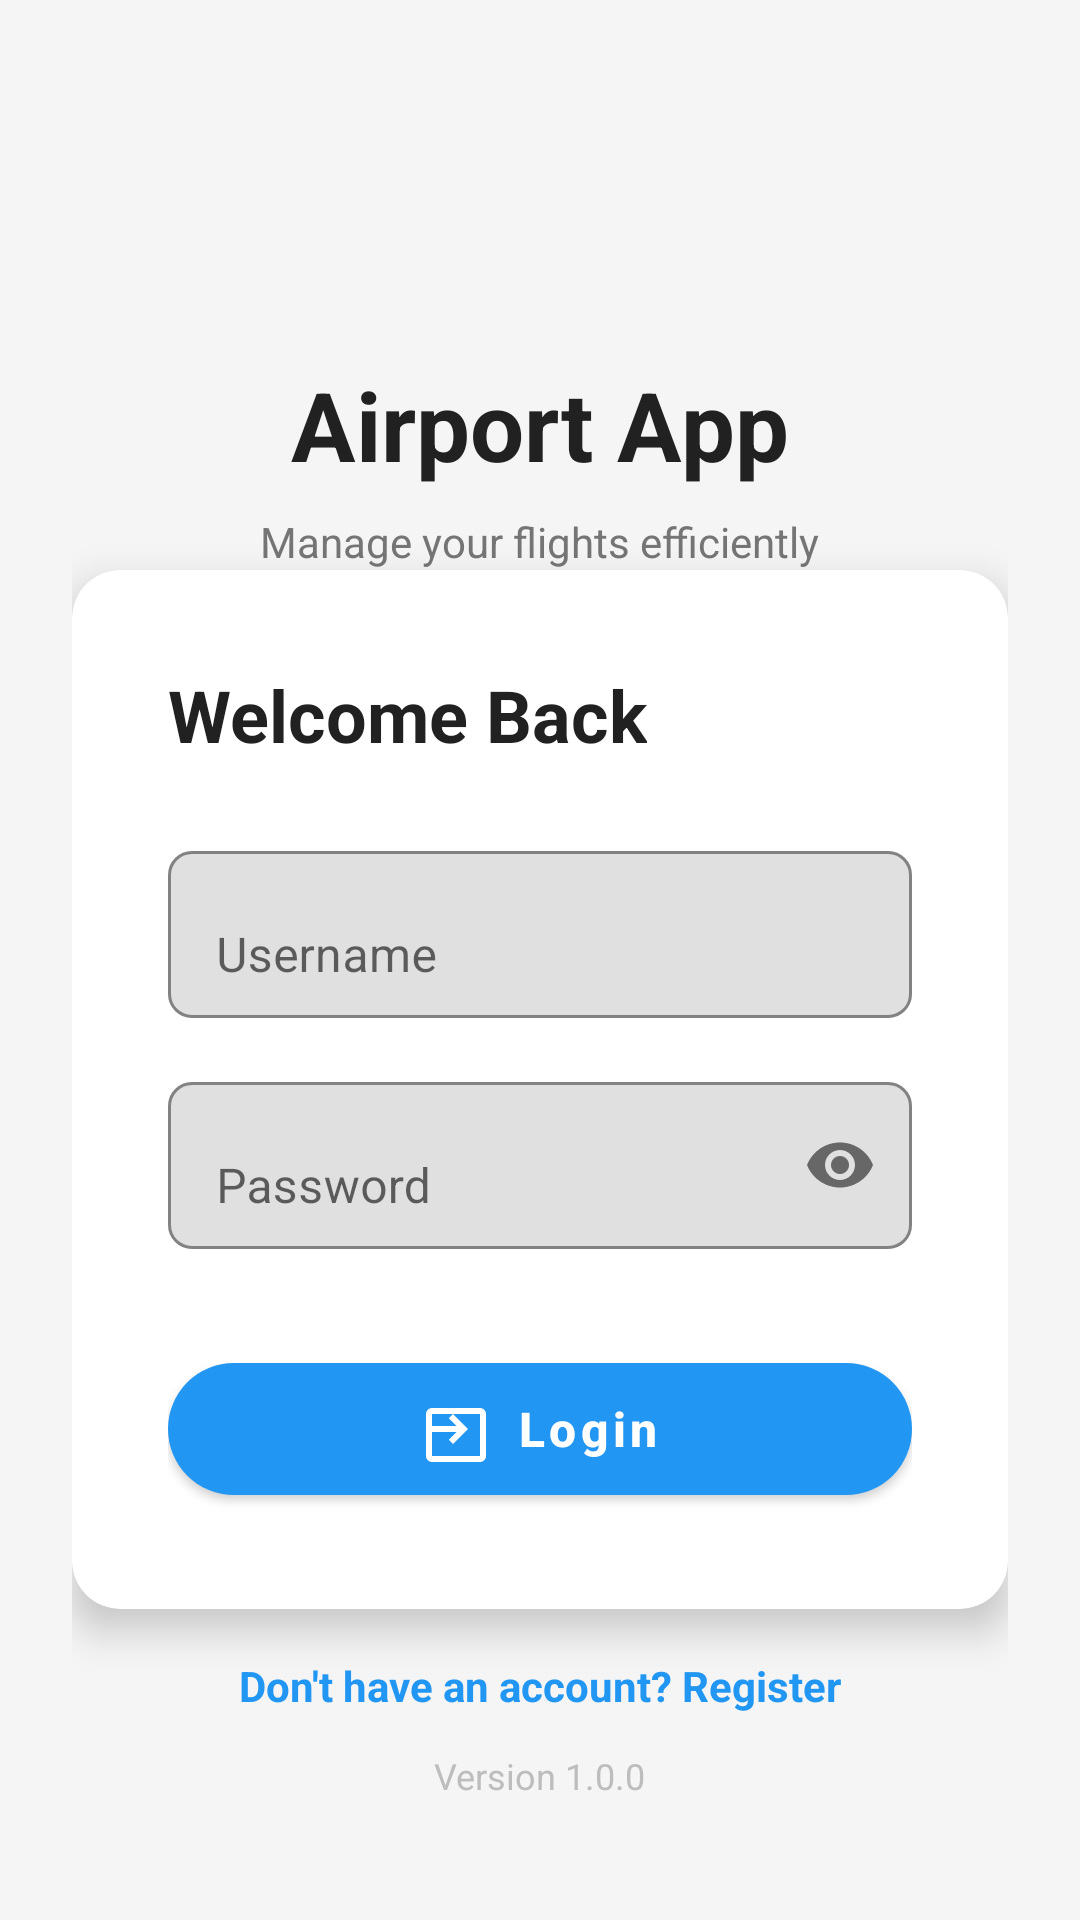

Here is an Android app screen rendered from its layout file. Give the layout XML and the strings, colors and styles it references.
<!-- AndroidManifest.xml: application theme Theme.AirportApp -->
<!-- res/layout/activity_login.xml -->
<?xml version="1.0" encoding="utf-8"?>
<androidx.constraintlayout.widget.ConstraintLayout xmlns:android="http://schemas.android.com/apk/res/android"
    xmlns:app="http://schemas.android.com/apk/res-auto"
    xmlns:tools="http://schemas.android.com/tools"
    android:layout_width="match_parent"
    android:layout_height="match_parent"
    android:background="@color/background_light"
    android:padding="24dp">

    
    <LinearLayout
        android:id="@+id/header"
        android:layout_width="0dp"
        android:layout_height="wrap_content"
        android:layout_marginBottom="48dp"
        android:gravity="center"
        android:orientation="vertical"
        app:layout_constraintEnd_toEndOf="parent"
        app:layout_constraintStart_toStartOf="parent"
        app:layout_constraintTop_toTopOf="parent">

        
        <ImageView
            android:layout_width="80dp"
            android:layout_height="80dp"
            android:layout_marginBottom="16dp"


            app:tint="@color/primary" />

        
        <TextView
            android:layout_width="wrap_content"
            android:layout_height="wrap_content"
            android:text="Airport App"
            android:textColor="@color/text_primary"
            android:textSize="32sp"
            android:textStyle="bold" />

        
        <TextView
            android:layout_width="wrap_content"
            android:layout_height="wrap_content"
            android:layout_marginTop="8dp"
            android:text="Manage your flights efficiently"
            android:textColor="@color/text_secondary"
            android:textSize="14sp" />

    </LinearLayout>

    
    <com.google.android.material.card.MaterialCardView
        android:id="@+id/loginCard"
        android:layout_width="0dp"
        android:layout_height="wrap_content"
        android:layout_marginBottom="24dp"
        app:cardCornerRadius="16dp"
        app:cardElevation="8dp"
        app:layout_constraintEnd_toEndOf="parent"
        app:layout_constraintStart_toStartOf="parent"
        app:layout_constraintTop_toBottomOf="@id/header">

        <LinearLayout
            android:layout_width="match_parent"
            android:layout_height="wrap_content"
            android:orientation="vertical"
            android:padding="32dp">

            
            <TextView
                android:layout_width="wrap_content"
                android:layout_height="wrap_content"
                android:layout_marginBottom="24dp"
                android:text="Welcome Back"
                android:textColor="@color/text_primary"
                android:textSize="24sp"
                android:textStyle="bold" />

            
            <com.google.android.material.textfield.TextInputLayout
                android:layout_width="match_parent"
                android:layout_height="wrap_content"
                android:layout_marginBottom="16dp"
                android:hint="Username"
                app:boxBackgroundMode="outline"
                app:boxCornerRadiusTopStart="8dp"
                app:boxCornerRadiusTopEnd="8dp"
                app:boxCornerRadiusBottomStart="8dp"
                app:boxCornerRadiusBottomEnd="8dp">

                <com.google.android.material.textfield.TextInputEditText
                    android:id="@+id/usernameEt"
                    android:layout_width="match_parent"
                    android:layout_height="wrap_content"
                    android:inputType="text"
                    android:maxLines="1" />

            </com.google.android.material.textfield.TextInputLayout>

            
            <com.google.android.material.textfield.TextInputLayout
                android:layout_width="match_parent"
                android:layout_height="wrap_content"
                android:layout_marginBottom="32dp"
                android:hint="Password"
            app:boxBackgroundMode="outline"
            app:boxCornerRadiusTopStart="8dp"
            app:boxCornerRadiusTopEnd="8dp"
            app:boxCornerRadiusBottomStart="8dp"
            app:boxCornerRadiusBottomEnd="8dp"
            app:endIconMode="password_toggle">

                <com.google.android.material.textfield.TextInputEditText
                    android:id="@+id/passwordEt"
                    android:layout_width="match_parent"
                    android:layout_height="wrap_content"
                    android:inputType="textPassword"
                    android:maxLines="1" />

            </com.google.android.material.textfield.TextInputLayout>

            
            <com.google.android.material.button.MaterialButton
                android:id="@+id/loginBtn"
                android:layout_width="match_parent"
                android:layout_height="56dp"
                android:text="Login"
                android:textSize="16sp"
                app:cornerRadius="28dp"
                app:icon="@drawable/ic_login"
                app:iconGravity="textStart"
                app:iconPadding="8dp"
                app:iconTint="@android:color/white" />

        </LinearLayout>

    </com.google.android.material.card.MaterialCardView>

    
    <TextView
        android:id="@+id/registerLink"
        android:layout_width="wrap_content"
        android:layout_height="wrap_content"
        android:layout_marginTop="16dp"
        android:text="Don't have an account? Register"
        android:textColor="@color/primary"
        android:textSize="14sp"
        android:textStyle="bold"
        app:layout_constraintEnd_toEndOf="parent"
        app:layout_constraintStart_toStartOf="parent"
        app:layout_constraintTop_toBottomOf="@id/loginCard" />

    
    <TextView
        android:layout_width="wrap_content"
        android:layout_height="wrap_content"
        android:layout_marginBottom="16dp"
        android:text="Version 1.0.0"
        android:textColor="@color/text_hint"
        android:textSize="12sp"
        app:layout_constraintBottom_toBottomOf="parent"
        app:layout_constraintEnd_toEndOf="parent"
        app:layout_constraintStart_toStartOf="parent" />

</androidx.constraintlayout.widget.ConstraintLayout>
<!-- resources referenced by this layout -->
<resources>
  <color name="background_light">#F5F5F5</color>
  <color name="primary">#2196F3</color>
  <color name="text_hint">#BDBDBD</color>
  <color name="text_primary">#212121</color>
  <color name="text_secondary">#757575</color>
  <!-- drawable ic_login (drawable) -->
  <vector xmlns:android="http://schemas.android.com/apk/res/android"
      android:width="24dp"
      android:height="24dp"
      android:viewportWidth="24"
      android:viewportHeight="24">
      <path android:fillColor="@android:color/black"
          android:pathData="M11,7L9.6,8.4l2.6,2.6H2v2h10.2l-2.6,2.6L11,17l5,-5z"/>
      <path android:fillColor="@android:color/white"
          android:pathData="M20,5h-8v2h8v14H4V7h8V5H4C2.9,5 2,5.9 2,7v14c0,1.1 0.9,2 2,2h16c1.1,0 2,-0.9 2,-2V7C22,5.9 21.1,5 20,5z"/>
  </vector>
  <style name="Theme.AirportApp" parent="Theme.MaterialComponents.DayNight.NoActionBar">
          
          <item name="colorPrimary">@color/primary</item>
          <item name="colorPrimaryDark">@color/primary_dark</item>
          <item name="colorPrimaryVariant">@color/primary_dark</item>
  
          
          <item name="colorSecondary">@color/accent</item>
          <item name="colorSecondaryVariant">@color/accent_dark</item>
          <item name="colorOnSecondary">@android:color/white</item>
  
          
          <item name="android:statusBarColor" tools:targetApi="l">?attr/colorPrimaryVariant</item>
  
          
          <item name="android:windowBackground">@color/background_light</item>
          <item name="android:textColorPrimary">@color/text_primary</item>
          <item name="android:textColorSecondary">@color/text_secondary</item>
  
          
          <item name="materialButtonStyle">@style/Widget.AirportApp.Button</item>
          <item name="cardViewStyle">@style/Widget.AirportApp.CardView</item>
  
          
          <item name="shapeAppearanceSmallComponent">@style/ShapeAppearance.AirportApp.SmallComponent</item>
          <item name="shapeAppearanceMediumComponent">@style/ShapeAppearance.AirportApp.MediumComponent</item>
          <item name="shapeAppearanceLargeComponent">@style/ShapeAppearance.AirportApp.LargeComponent</item>
      </style>
  <color name="primary_dark">#1976D2</color>
  <color name="accent">#FF9800</color>
  <color name="accent_dark">#F57C00</color>
  <style name="Widget.AirportApp.Button" parent="Widget.MaterialComponents.Button">
          <item name="android:layout_height">48dp</item>
          <item name="android:layout_marginVertical">8dp</item>
          <item name="cornerRadius">24dp</item>
          <item name="android:textAllCaps">false</item>
          <item name="android:textStyle">bold</item>
      </style>
  <style name="Widget.AirportApp.CardView" parent="CardView">
          <item name="cardCornerRadius">12dp</item>
          <item name="cardElevation">4dp</item>
          <item name="cardUseCompatPadding">true</item>
          <item name="contentPadding">16dp</item>
      </style>
  <style name="ShapeAppearance.AirportApp.SmallComponent" parent="ShapeAppearance.MaterialComponents.SmallComponent">
          <item name="cornerFamily">rounded</item>
          <item name="cornerSize">8dp</item>
      </style>
  <style name="ShapeAppearance.AirportApp.MediumComponent" parent="ShapeAppearance.MaterialComponents.MediumComponent">
          <item name="cornerFamily">rounded</item>
          <item name="cornerSize">12dp</item>
      </style>
  <style name="ShapeAppearance.AirportApp.LargeComponent" parent="ShapeAppearance.MaterialComponents.LargeComponent">
          <item name="cornerFamily">rounded</item>
          <item name="cornerSize">16dp</item>
      </style>
</resources>
